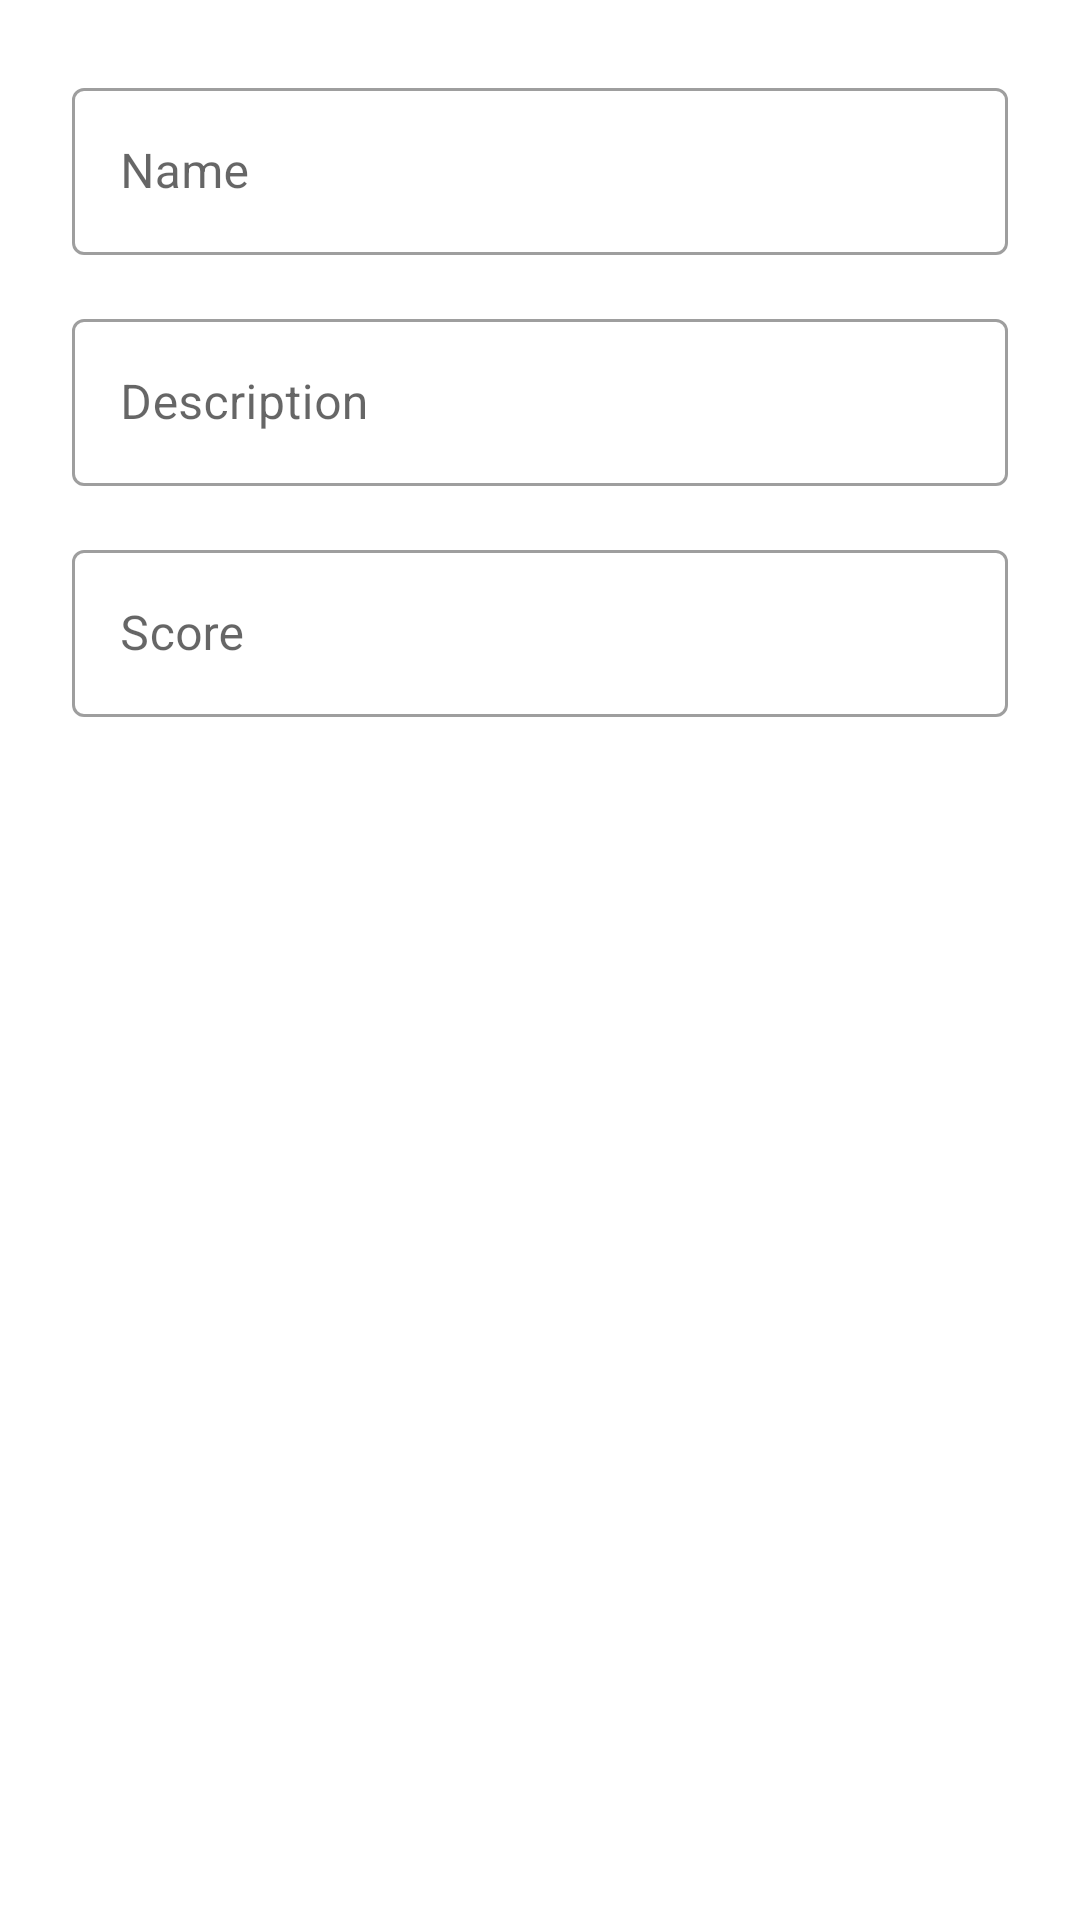

Write the Android layout XML for this screen, with the resource values it uses.
<!-- AndroidManifest.xml: application theme Theme.Blablance -->
<!-- res/layout/dialog_edit_activity.xml -->
<?xml version="1.0" encoding="utf-8"?>

<LinearLayout xmlns:android="http://schemas.android.com/apk/res/android"
    android:layout_width="match_parent"
    android:layout_height="wrap_content"
    android:orientation="vertical"
    android:padding="24dp">

    <com.google.android.material.textfield.TextInputLayout
        android:layout_width="match_parent"
        android:layout_height="wrap_content"
        android:hint="Name"
        style="@style/Widget.MaterialComponents.TextInputLayout.OutlinedBox">

        <com.google.android.material.textfield.TextInputEditText
            android:id="@+id/edit_activity_name"
            android:layout_width="match_parent"
            android:layout_height="wrap_content"
            android:inputType="text"
            android:maxLines="1" />

    </com.google.android.material.textfield.TextInputLayout>

    <com.google.android.material.textfield.TextInputLayout
        android:layout_width="match_parent"
        android:layout_height="wrap_content"
        android:layout_marginTop="16dp"
        android:hint="Description"
        style="@style/Widget.MaterialComponents.TextInputLayout.OutlinedBox">

        <com.google.android.material.textfield.TextInputEditText
            android:id="@+id/edit_activity_description"
            android:layout_width="match_parent"
            android:layout_height="wrap_content"
            android:inputType="textMultiLine"
            android:maxLines="3" />

    </com.google.android.material.textfield.TextInputLayout>

    <com.google.android.material.textfield.TextInputLayout
        android:layout_width="match_parent"
        android:layout_height="wrap_content"
        android:layout_marginTop="16dp"
        android:hint="Score"
        style="@style/Widget.MaterialComponents.TextInputLayout.OutlinedBox">

        <com.google.android.material.textfield.TextInputEditText
            android:id="@+id/edit_activity_score"
            android:layout_width="match_parent"
            android:layout_height="wrap_content"
            android:inputType="numberSigned"
            android:maxLines="1" />

    </com.google.android.material.textfield.TextInputLayout>

</LinearLayout>
<!-- resources referenced by this layout -->
<resources>
  <style name="Theme.Blablance" parent="Theme.MaterialComponents.DayNight.DarkActionBar">
          
          <item name="colorPrimary">@color/purple_500</item>
          <item name="colorPrimaryVariant">@color/purple_700</item>
          <item name="colorOnPrimary">@color/white</item>
          
          <item name="colorSecondary">@color/teal_200</item>
          <item name="colorSecondaryVariant">@color/teal_700</item>
          <item name="colorOnSecondary">@color/black</item>
          
          <item name="android:statusBarColor">?attr/colorPrimaryVariant</item>
          
      </style>
  <!-- not gathered from this repository: default colours our renderer supplied (Android Studio template values) -->
  <color name="purple_500">#FF6200EE</color>
  <color name="purple_700">#FF3700B3</color>
  <color name="teal_200">#FF03DAC5</color>
  <color name="teal_700">#FF018786</color>
  <color name="black">#FF000000</color>
  <color name="white">#FFFFFFFF</color>
</resources>
